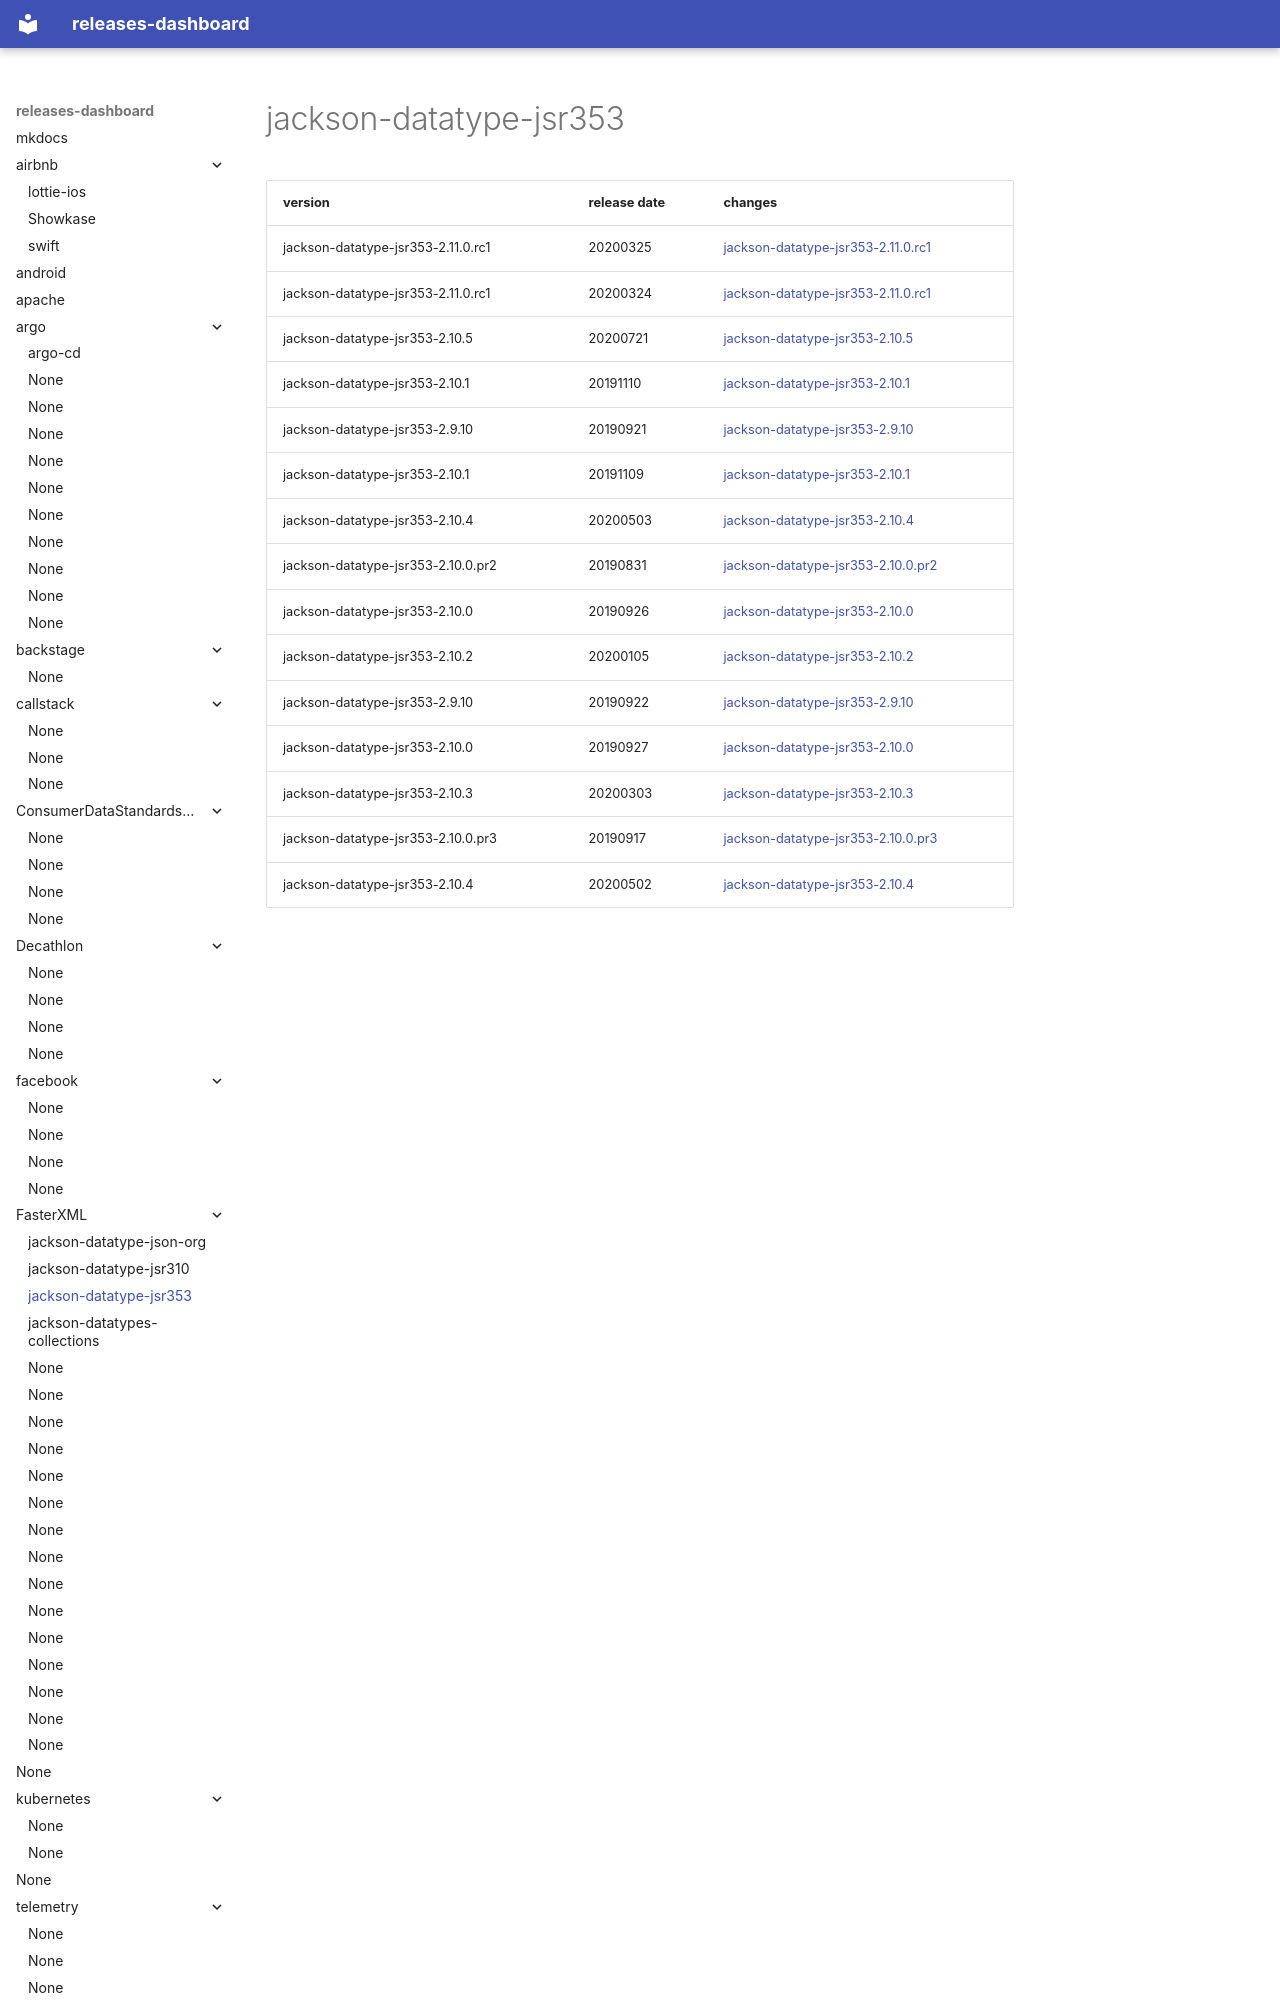

repository: rock-hu/releases-dashboard · page: FasterXML/jackson-datatype-jsr353/index.html · generator: mkdocs

# jackson-datatype-jsr353	


|version|release date|changes|
|---|---|---|
|jackson-datatype-jsr353-2.11.0.rc1|20200325|[jackson-datatype-jsr353-2.11.0.rc1](./jackson-datatype-jsr353-2.11.0.rc1-20200325.md)|
|jackson-datatype-jsr353-2.11.0.rc1|20200324|[jackson-datatype-jsr353-2.11.0.rc1](./jackson-datatype-jsr353-2.11.0.rc1-20200324.md)|
|jackson-datatype-jsr353-2.10.5|20200721|[jackson-datatype-jsr353-2.10.5](./jackson-datatype-jsr353-2.10.5-20200721.md)|
|jackson-datatype-jsr353-2.10.1|20191110|[jackson-datatype-jsr353-2.10.1](./jackson-datatype-jsr353-2.10.1-20191110.md)|
|jackson-datatype-jsr353-2.9.10|201909
